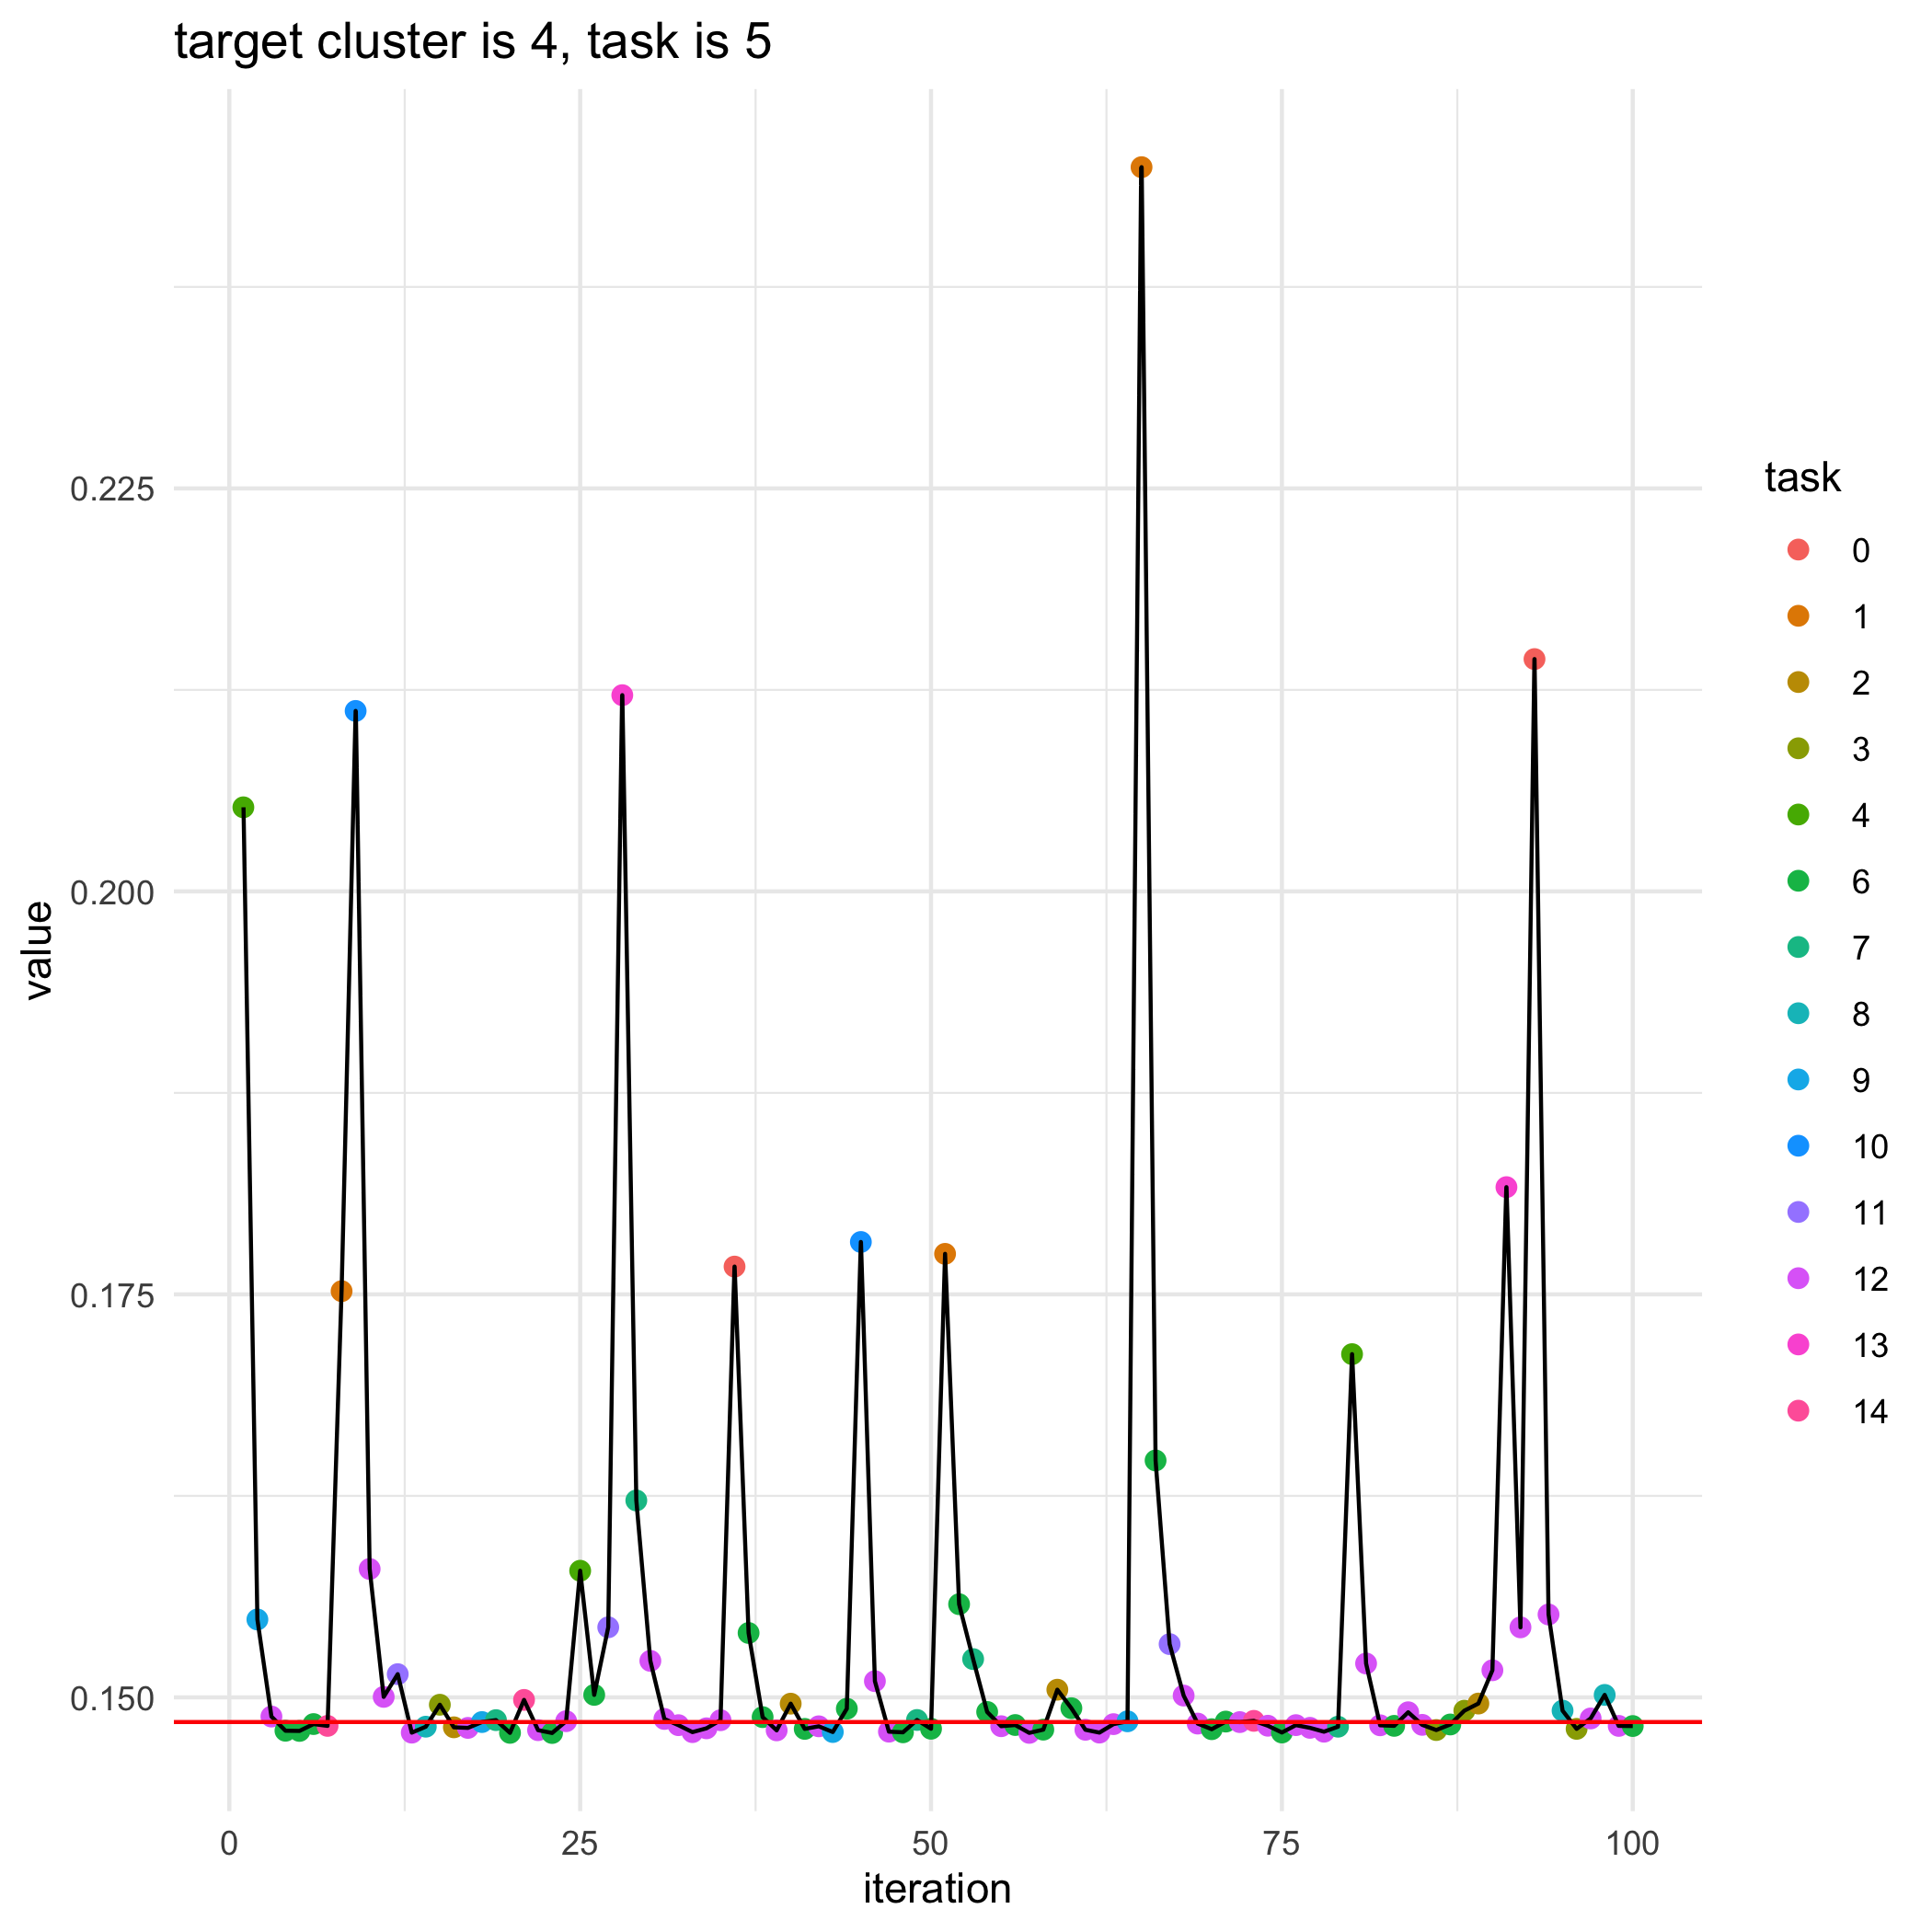

The file beside this chart, header and first rows:
, losses, bandit_selects
0, 0.1485, 
1, 0.2052, 4.0
2, 0.1548, 9.0
3, 0.1488, 12.0
4, 0.1479, 6.0
5, 0.1479, 6.0
6, 0.1483, 6.0
7, 0.1482, 14.0
8, 0.1752, 1.0
9, 0.2112, 10.0
10, 0.158, 12.0
11, 0.15, 12.0
12, 0.1514, 11.0
13, 0.1478, 12.0
14, 0.1482, 8.0
15, 0.1495, 3.0
16, 0.1481, 2.0
17, 0.1481, 12.0
18, 0.1485, 9.0
19, 0.1486, 7.0
20, 0.1478, 6.0
21, 0.1498, 14.0
22, 0.148, 12.0
23, 0.1478, 6.0
24, 0.1485, 12.0
25, 0.1579, 4.0
26, 0.1502, 6.0
27, 0.1543, 11.0
28, 0.2122, 13.0
29, 0.1622, 7.0
30, 0.1523, 12.0
31, 0.1487, 12.0
32, 0.1483, 12.0
33, 0.1478, 12.0
34, 0.1481, 12.0
35, 0.1486, 12.0
36, 0.1767, 0.0
37, 0.154, 6.0
38, 0.1488, 6.0
39, 0.148, 12.0
40, 0.1496, 2.0
41, 0.148, 6.0
42, 0.1482, 12.0
43, 0.1479, 9.0
44, 0.1493, 6.0
45, 0.1783, 10.0
46, 0.151, 12.0
47, 0.1479, 12.0
48, 0.1478, 6.0
49, 0.1486, 7.0
50, 0.1481, 6.0
51, 0.1775, 1.0
52, 0.1558, 6.0
53, 0.1524, 7.0
54, 0.1491, 6.0
55, 0.1482, 12.0
56, 0.1483, 6.0
57, 0.1478, 12.0
58, 0.148, 6.0
59, 0.1505, 2.0
... 41 more rows
